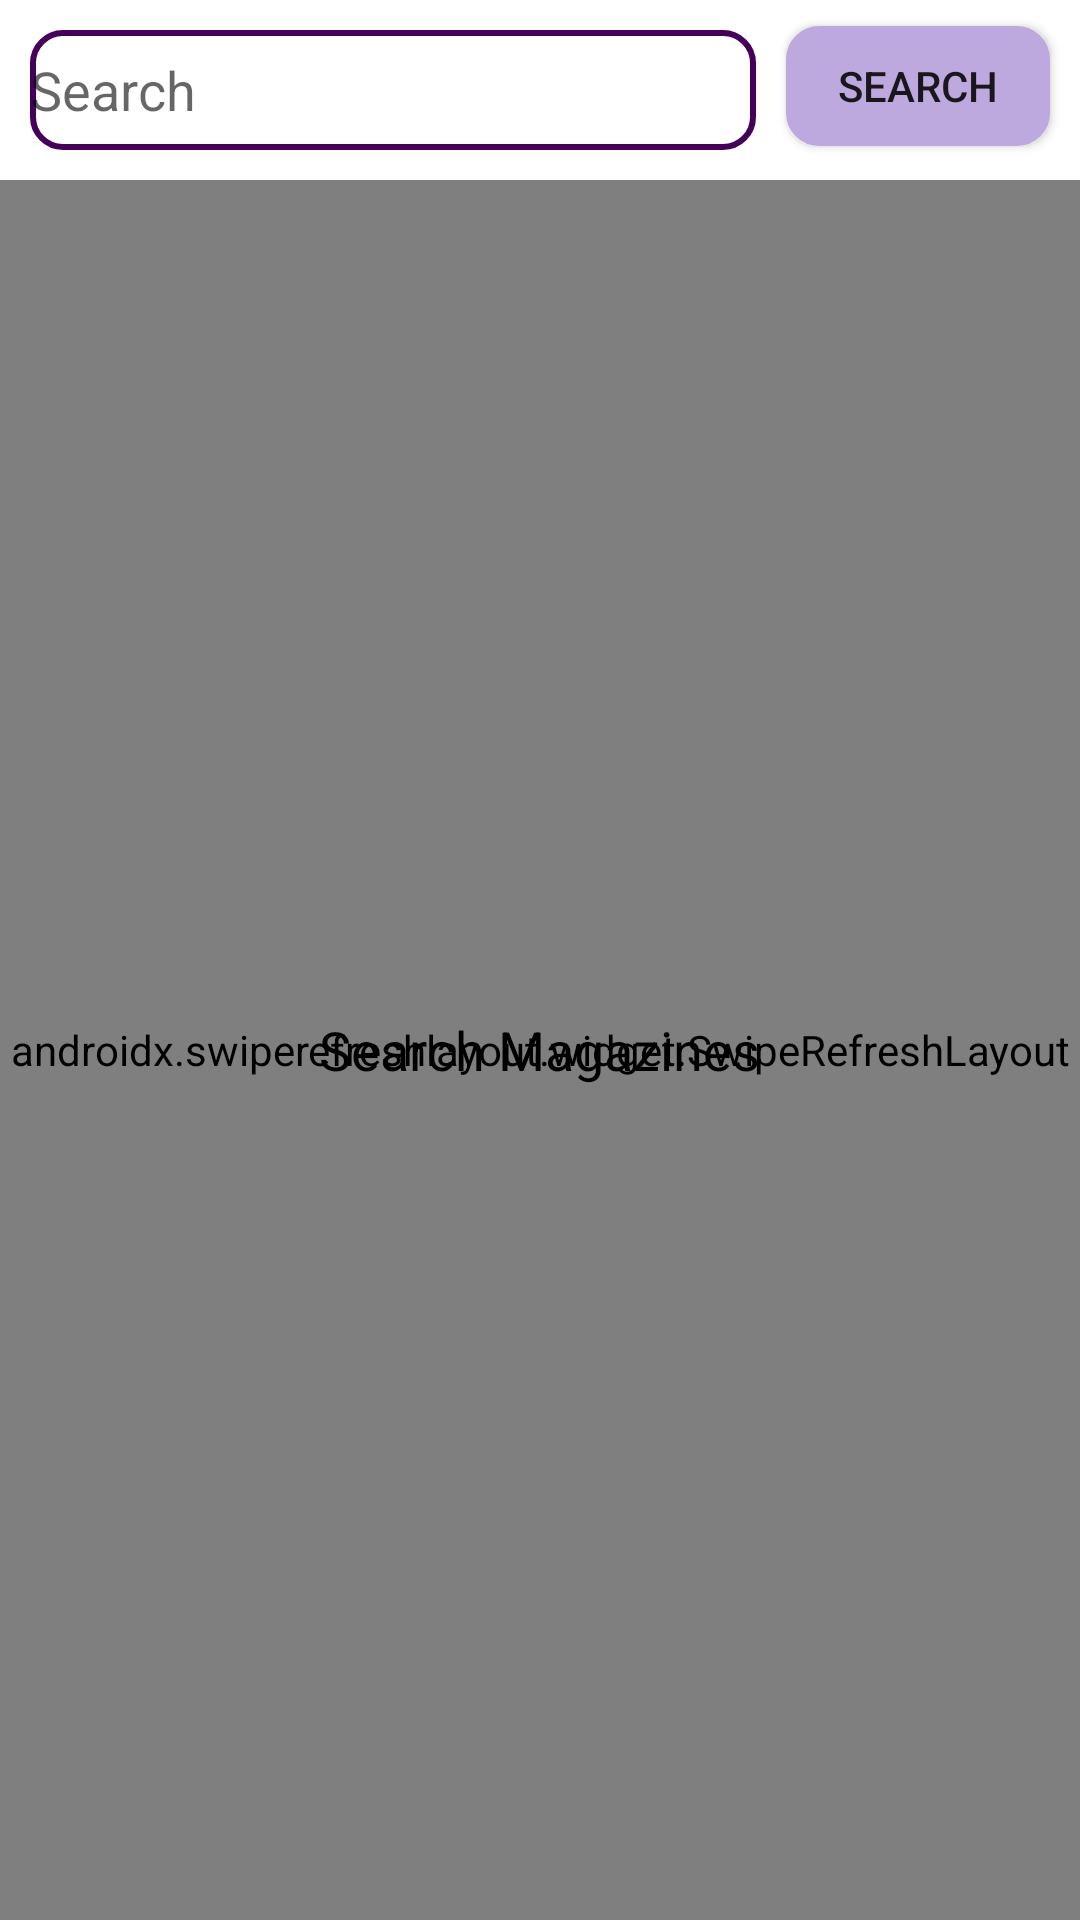

Android layout source for this screen:
<!-- AndroidManifest.xml: application theme Theme.BookListApp -->
<!-- res/layout/fragment_magzines.xml -->
<?xml version="1.0" encoding="utf-8"?>
<RelativeLayout xmlns:android="http://schemas.android.com/apk/res/android"
    xmlns:app="http://schemas.android.com/apk/res-auto"
    xmlns:tools="http://schemas.android.com/tools"
    android:layout_width="match_parent"
    android:layout_height="match_parent"
    android:background="@color/white"
    tools:context="com.learn.Fragments.MagazinesFragment">

    <LinearLayout
        android:id="@+id/linearLayout2"
        android:layout_width="match_parent"
        android:layout_height="wrap_content"
        android:layout_alignParentTop="true"
        android:orientation="horizontal">

        <EditText
            android:id="@+id/search_edittext"
            android:layout_width="wrap_content"
            android:layout_height="40dp"
            android:layout_marginStart="10dp"
            android:layout_marginTop="10dp"
            android:layout_marginEnd="10dp"
            android:layout_marginBottom="10dp"
            android:layout_weight="1"
            android:background="@drawable/edittext_auth"
            android:drawableLeft="@drawable/ic_baseline_search_24"
            android:drawablePadding="5dp"
            android:hint="Search" />

        <androidx.appcompat.widget.AppCompatButton
            android:id="@+id/search"
            android:layout_width="wrap_content"
            android:layout_height="40dp"
            android:layout_marginTop="7dp"
            android:layout_marginRight="10dp"
            android:layout_marginBottom="10dp"
            android:background="@drawable/edittext_rounded"
            android:backgroundTint="@color/purple"
            android:text="Search" />

    </LinearLayout>

        <RelativeLayout
            android:id="@+id/relativeLayoutList"
            android:layout_width="match_parent"
            android:layout_height="match_parent"
            android:layout_below="@id/linearLayout2"
            android:background="@color/white">

            <androidx.swiperefreshlayout.widget.SwipeRefreshLayout
                android:id="@+id/swipeContainer"
                android:layout_width="match_parent"
                android:layout_height="match_parent">

            <androidx.core.widget.NestedScrollView
                android:id="@+id/nestedScrollView"
                android:layout_width="match_parent"
                android:layout_height="match_parent"
                android:fillViewport="true">

                <androidx.recyclerview.widget.RecyclerView
                    android:id="@+id/recyclerView"
                    android:layout_width="match_parent"
                    android:layout_height="match_parent"
                    android:dividerHeight="0dp"
                    android:orientation="vertical" />

            </androidx.core.widget.NestedScrollView>

            </androidx.swiperefreshlayout.widget.SwipeRefreshLayout>

            
            <TextView
                android:id="@+id/empty_no_book"
                android:layout_width="wrap_content"
                android:layout_height="wrap_content"
                android:layout_centerInParent="true"
                android:text="NO Internet Connection"
                android:visibility="gone"
                android:textAppearance="?android:textAppearanceMedium"
                android:textColor="@color/black" />

            <ProgressBar
                android:id="@+id/progress_spineer"
                style="@style/Widget.AppCompat.ProgressBar"
                android:layout_width="wrap_content"
                android:layout_height="wrap_content"
                android:layout_centerInParent="true"
                android:visibility="gone" />

            <ProgressBar
                android:id="@+id/progress_spineer2"
                style="@style/Widget.AppCompat.ProgressBar"
                android:layout_width="wrap_content"
                android:layout_height="wrap_content"
                android:layout_alignParentBottom="true"
                android:layout_centerHorizontal="true"
                android:visibility="gone" />

            <TextView
                android:id="@+id/searchMagazines"
                android:layout_width="wrap_content"
                android:layout_height="wrap_content"
                android:layout_centerInParent="true"
                android:text="Search Magazines"
                android:visibility="visible"
                android:textAppearance="?android:textAppearanceMedium"
                android:textColor="@color/black" />

        </RelativeLayout>

</RelativeLayout>
<!-- resources referenced by this layout -->
<resources>
  <color name="black">#FF000000</color>
  <color name="purple">#BEA9DF</color>
  <color name="white">#FFFFFFFF</color>
  <!-- drawable edittext_auth (drawable) -->
  <?xml version="1.0" encoding="utf-8"?>
  <selector xmlns:android="http://schemas.android.com/apk/res/android">
      <item>
          <layer-list>
              <item>
                  <shape>
                      <solid android:color="@color/white"/>
                      <stroke android:width="2dp" android:color="@color/light_purple" />
                      <corners android:radius="10dp"/>
                  </shape>
              </item>
          </layer-list>
      </item>
  </selector>
  <!-- drawable edittext_rounded (drawable) -->
  <?xml version="1.0" encoding="utf-8"?>
  <selector xmlns:android="http://schemas.android.com/apk/res/android">
      <item>
          <layer-list>
              <item>
                  <shape>
                      <solid android:color="@color/dark_grey"/>
                      <stroke android:width="2dp" android:color="@android:color/holo_purple" />
                      <corners android:radius="10dp"/>
                  </shape>
              </item>
          </layer-list>
      </item>
  </selector>
  <style name="Theme.BookListApp" parent="Theme.MaterialComponents.DayNight.DarkActionBar">
          
          <item name="colorPrimary">@color/purple_500</item>
          <item name="colorPrimaryVariant">@color/purple_700</item>
          <item name="colorOnPrimary">@color/white</item>
          
          <item name="colorSecondary">@color/teal_200</item>
          <item name="colorSecondaryVariant">@color/teal_700</item>
          <item name="colorOnSecondary">@color/black</item>
          
          <item name="android:statusBarColor" tools:targetApi="l">?attr/colorPrimaryVariant</item>
          
      </style>
  <color name="light_purple">#450159</color>
  <color name="dark_grey">#232F34</color>
  <color name="purple_500">#FF6200EE</color>
  <color name="purple_700">#FF3700B3</color>
  <color name="teal_200">#FF03DAC5</color>
  <color name="teal_700">#FF018786</color>
</resources>
